Run: headless pygame with SDL's dummy video driver; simulated clock (each Clock.tick advances the game by its frame time, no real sleeping); random seed 0; keys injected as events and as key.get_pressed() state; mouse plan: one left click at the window centre at the start of phase 2, then a move to the lower-right quarter at the start of phase 3.
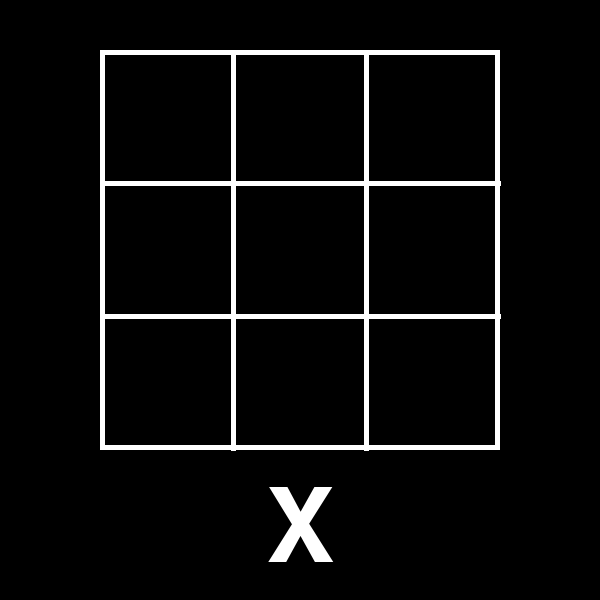
Frame 1 of 4 · flips 1–60 · no input
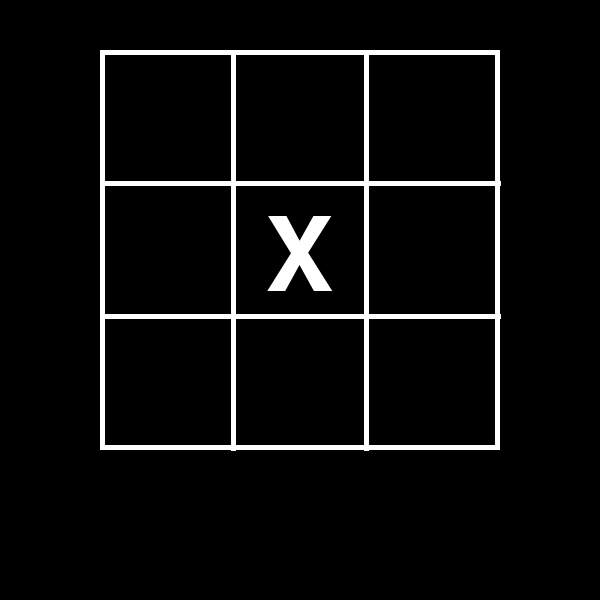
Frame 2 of 4 · flips 61–180 · clicked the window centre · tapped SPACE, RETURN · held RIGHT (→), D
Frame 3 of 4 · flips 181–300 · moved the mouse to the lower-right quarter · held DOWN (↓), S · screen unchanged from frame 2, image omitted
Frame 4 of 4 · flips 301–420 · held LEFT (←), A, UP (↑), W · screen unchanged from frame 3, image omitted

The pygame program that drew these frames:

# This is a test of pygame change later to reflect actual game
import pygame

# Initialize Pygame
pygame.init()

# Create varibles for screen size
max_width = 600
max_height = 600

# Set up display
screen = pygame.display.set_mode((max_width, max_height))
pygame.display.set_caption("Tic-Tac-Toe Pro") # This sets the caption above the window

# Font set up - This is used to create an X character and O character on screen.
font = pygame.font.Font(None, 150) # This is saying we will use the default font because we do not have a font file. Change the size as needed.
obj_color = (255, 255, 255) # This is white, this holds the color of the X and O objects

# Define color
BLACK = (0, 0, 0)
screen.fill(BLACK)
pygame.display.update() # This makes sure that the screen updates before moving on

# Define Box properties
box_color = (255, 255, 255) # This is white
box_size = 400 # Box size
box_line_width = 5 # Line thickness
box_x = (max_width - box_size) // 2
box_y = ((max_height - box_size) // 2) - 50 # Added this 50 to off center the box up

# Define Grid properties
grid_color = (255, 255, 255) # This is white
grid_size = 3 # This is the size of the grid on screen
grid_line_width = 5 # Line thickness
cell_size = box_size // grid_size # How big each cell is in the grid inside the box

# Create the X object on screen
x_obj = font.render("X", True, obj_color) # Render the x object
x_rect = x_obj.get_rect(center = (max_width // 2, (max_height // 2) + 230)) # This gives the object a hit box, it can only be moved is the mouse is touching said hitbox

dragging = False # Default to false so it can be dragging only when a condition is met
offset_x, offset_y = 0, 0 # Movement on screen
locked_in = False # This is used to make sure the X object is not locked into a grid position

# Draw Box and Grid function
def draw_box_and_grid():
    # Set up the grid and box for tic-tac-toe
    # Draw the box
    pygame.draw.rect(screen, box_color, (box_x, box_y, box_size, box_size), box_line_width)
    # Draw the vertical grid lines
    for i in range(1, grid_size):
        x = box_x + i * cell_size
        pygame.draw.line(screen, grid_color, (x, box_y), (x, box_y + box_size), grid_line_width)
    # Draw the horizontal grid lines
    for i in range(1, grid_size):
        y = box_y + i * cell_size
        pygame.draw.line(screen, grid_color, (box_x, y), (box_x + box_size, y), grid_line_width)

# Keep the window open until closed
running = True
while running:
    # Clear the screen while running so you don't create graphic bugs
    screen.fill(BLACK)

    for event in pygame.event.get():
        if event.type == pygame.QUIT: # This allows the game to exit when the player quits
            running = False
    
        # Drag and Drop handling for game
        if event.type == pygame.MOUSEBUTTONDOWN and x_rect.collidepoint(event.pos) and locked_in != True:
            dragging = True # If the mouse is clicked on the object, then it can move
            offset_x, offset_y = event.pos[0] - x_rect.x, event.pos[1] - x_rect.y # Match the position of the mouse with the object

        if event.type == pygame.MOUSEBUTTONUP and locked_in != True:
            dragging = False # The mouse is no longer being clicked so stop dragging the object
            # Make the x snap to a square in the grid
            if box_x <= event.pos[0] <= box_x + box_size and box_y <= event.pos[1] <= box_y + box_size:
                grid_x = (event.pos[0] - box_x) // cell_size # Get the posistion for the grid box
                grid_y = (event.pos[1] - box_y) // cell_size # Get the posistion for the grid box
                x_rect.center = (box_x + grid_x * cell_size + cell_size // 2, box_y + grid_y * cell_size + cell_size // 2 + 10) # Snap the object into the grid box in the center of the box
                # Set locked in to true so it can't move anymore after it has been placed.
                locked_in = True

        if event.type == pygame.MOUSEMOTION and dragging and locked_in != True:
            x_rect.x = event.pos[0] - offset_x # Set the object's location
            x_rect.y = event.pos[1] - offset_y # Set the object's location

    # Display the x on screen
    screen.blit(x_obj, x_rect)

    # Display the box and grid
    draw_box_and_grid()
    
    # Update the display to view the new grid
    pygame.display.update()

pygame.quit()
